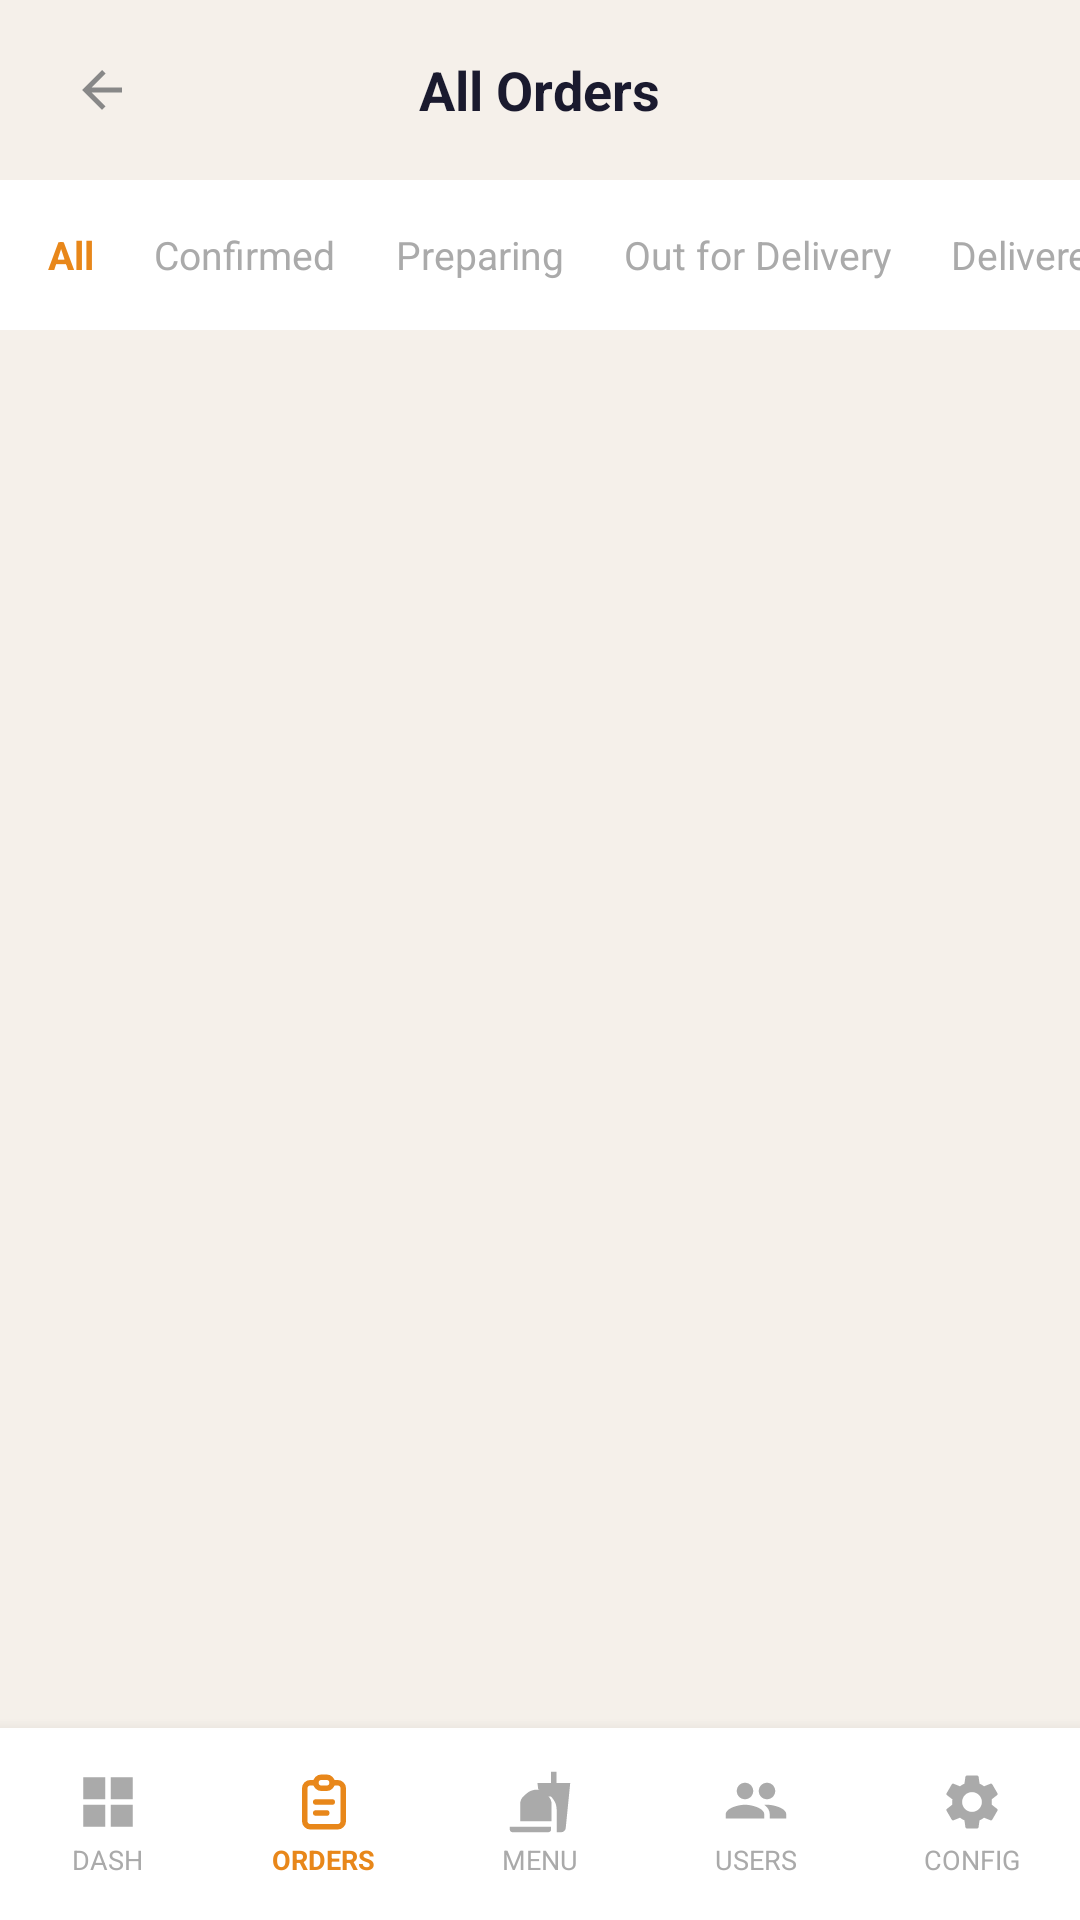

Layout XML and referenced resources for this Android screen:
<!-- AndroidManifest.xml: application theme Theme.GharChef -->
<!-- res/layout/activity_admin_orders_activty.xml -->
<?xml version="1.0" encoding="utf-8"?>
<RelativeLayout xmlns:android="http://schemas.android.com/apk/res/android"
    xmlns:app="http://schemas.android.com/apk/res-auto"
    android:layout_width="match_parent"
    android:layout_height="match_parent"
    android:background="#F5F0EA">

    
    <LinearLayout android:id="@+id/adminBottomNav"
        android:layout_width="match_parent" android:layout_height="64dp"
        android:layout_alignParentBottom="true"
        android:background="#FFFFFF" android:elevation="8dp"
        android:orientation="horizontal" android:weightSum="5">
        <LinearLayout android:id="@+id/navAdminDashboard" android:layout_width="0dp" android:layout_height="match_parent" android:layout_weight="1" android:gravity="center" android:orientation="vertical">
            <ImageView android:layout_width="22dp" android:layout_height="22dp" android:src="@drawable/ic_admin_grid" app:tint="#AAAAAA" android:contentDescription="Dash" />
            <TextView android:layout_width="wrap_content" android:layout_height="wrap_content" android:text="DASH" android:textColor="#AAAAAA" android:textSize="9sp" android:layout_marginTop="2dp" />
        </LinearLayout>
        <LinearLayout android:id="@+id/navAdminOrders" android:layout_width="0dp" android:layout_height="match_parent" android:layout_weight="1" android:gravity="center" android:orientation="vertical">
            <ImageView android:layout_width="22dp" android:layout_height="22dp" android:src="@drawable/ic_orders" app:tint="#E8871A" android:contentDescription="Orders" />
            <TextView android:layout_width="wrap_content" android:layout_height="wrap_content" android:text="ORDERS" android:textColor="#E8871A" android:textSize="9sp" android:textStyle="bold" android:layout_marginTop="2dp" />
        </LinearLayout>
        <LinearLayout android:id="@+id/navAdminItems" android:layout_width="0dp" android:layout_height="match_parent" android:layout_weight="1" android:gravity="center" android:orientation="vertical">
            <ImageView android:layout_width="22dp" android:layout_height="22dp" android:src="@drawable/ic_admin_menu" app:tint="#AAAAAA" android:contentDescription="Menu" />
            <TextView android:layout_width="wrap_content" android:layout_height="wrap_content" android:text="MENU" android:textColor="#AAAAAA" android:textSize="9sp" android:layout_marginTop="2dp" />
        </LinearLayout>
        <LinearLayout android:id="@+id/navAdminUsers" android:layout_width="0dp" android:layout_height="match_parent" android:layout_weight="1" android:gravity="center" android:orientation="vertical">
            <ImageView android:layout_width="22dp" android:layout_height="22dp" android:src="@drawable/ic_admin_users" app:tint="#AAAAAA" android:contentDescription="Users" />
            <TextView android:layout_width="wrap_content" android:layout_height="wrap_content" android:text="USERS" android:textColor="#AAAAAA" android:textSize="9sp" android:layout_marginTop="2dp" />
        </LinearLayout>
        <LinearLayout android:id="@+id/navAdminProfile" android:layout_width="0dp" android:layout_height="match_parent" android:layout_weight="1" android:gravity="center" android:orientation="vertical">
            <ImageView android:layout_width="22dp" android:layout_height="22dp" android:src="@drawable/ic_admin_settings" app:tint="#AAAAAA" android:contentDescription="Config" />
            <TextView android:layout_width="wrap_content" android:layout_height="wrap_content" android:text="CONFIG" android:textColor="#AAAAAA" android:textSize="9sp" android:layout_marginTop="2dp" />
        </LinearLayout>
    </LinearLayout>

    
    <RelativeLayout android:id="@+id/header"
        android:layout_width="match_parent" android:layout_height="60dp"
        android:background="#F5F0EA" android:paddingStart="16dp" android:paddingEnd="16dp">
        <ImageView android:id="@+id/ivBack"
            android:layout_width="36dp" android:layout_height="36dp"
            android:layout_centerVertical="true"
            android:src="@drawable/ic_back" android:background="@drawable/bg_back_button"
            android:padding="8dp" android:contentDescription="Back" />
        <TextView android:layout_width="wrap_content" android:layout_height="wrap_content"
            android:layout_centerInParent="true"
            android:text="All Orders" android:textColor="#1A1A2E"
            android:textSize="18sp" android:textStyle="bold" />
    </RelativeLayout>

    
    <HorizontalScrollView android:id="@+id/tabScroll"
        android:layout_width="match_parent" android:layout_height="50dp"
        android:layout_below="@id/header"
        android:background="#FFFFFF"
        android:scrollbars="none">
        <LinearLayout android:layout_width="wrap_content" android:layout_height="match_parent"
            android:orientation="horizontal" android:paddingStart="16dp" android:paddingEnd="16dp">
            <TextView android:id="@+id/tabAllOrders" android:layout_width="wrap_content" android:layout_height="match_parent"
                android:gravity="center" android:text="All"
                android:textColor="#E8871A" android:textSize="13sp" android:textStyle="bold"
                android:layout_marginEnd="20dp" />
            <TextView android:id="@+id/tabPending" android:layout_width="wrap_content" android:layout_height="match_parent"
                android:gravity="center" android:text="Confirmed"
                android:textColor="#AAAAAA" android:textSize="13sp"
                android:layout_marginEnd="20dp" />
            <TextView android:id="@+id/tabPreparing" android:layout_width="wrap_content" android:layout_height="match_parent"
                android:gravity="center" android:text="Preparing"
                android:textColor="#AAAAAA" android:textSize="13sp"
                android:layout_marginEnd="20dp" />
            <TextView android:id="@+id/tabDelivery" android:layout_width="wrap_content" android:layout_height="match_parent"
                android:gravity="center" android:text="Out for Delivery"
                android:textColor="#AAAAAA" android:textSize="13sp"
                android:layout_marginEnd="20dp" />
            <TextView android:id="@+id/tabDelivered" android:layout_width="wrap_content" android:layout_height="match_parent"
                android:gravity="center" android:text="Delivered"
                android:textColor="#AAAAAA" android:textSize="13sp" />
        </LinearLayout>
    </HorizontalScrollView>

    
    <ProgressBar android:id="@+id/progressBar"
        android:layout_width="match_parent" android:layout_height="3dp"
        android:layout_below="@id/tabScroll"
        style="?android:attr/progressBarStyleHorizontal"
        android:indeterminate="true" android:indeterminateTint="#E8871A"
        android:visibility="gone" />

    
    <TextView android:id="@+id/tvEmpty"
        android:layout_width="wrap_content" android:layout_height="wrap_content"
        android:layout_below="@id/tabScroll" android:layout_centerHorizontal="true"
        android:layout_marginTop="60dp"
        android:text="No orders found" android:textColor="#AAAAAA" android:textSize="15sp"
        android:visibility="gone" />

    
    <androidx.recyclerview.widget.RecyclerView android:id="@+id/rvAdminOrders"
        android:layout_width="match_parent" android:layout_height="match_parent"
        android:layout_below="@id/tabScroll"
        android:layout_above="@id/adminBottomNav"
        android:paddingStart="16dp" android:paddingEnd="16dp"
        android:paddingTop="8dp" android:paddingBottom="8dp"
        android:clipToPadding="false" />
</RelativeLayout>
<!-- resources referenced by this layout -->
<resources>
  <!-- drawable ic_admin_grid (drawable) -->
  <vector xmlns:android="http://schemas.android.com/apk/res/android"
      android:width="24dp" android:height="24dp"
      android:viewportWidth="24" android:viewportHeight="24">
      <path android:fillColor="#E8871A"
          android:pathData="M3,3h8v8H3ZM13,3h8v8h-8ZM3,13h8v8H3ZM13,13h8v8h-8Z" />
  </vector>
  <!-- drawable ic_admin_menu (drawable) -->
  <?xml version="1.0" encoding="utf-8"?>
  <vector xmlns:android="http://schemas.android.com/apk/res/android"
      android:width="24dp"
      android:height="24dp"
      android:viewportWidth="24"
      android:viewportHeight="24">
      <path
          android:fillColor="#000000"
          android:pathData="M18.06,22.99h1.66c0.84,0 1.53,-0.64 1.63,-1.46L23,5.05h-5V1h-1.97v4.05h-4.97l0.3,2.34c1.71,0.47 3.31,1.32 4.27,2.26 1.44,1.42 2.43,2.89 2.43,5.29v8.05zM1,21.99V21h15.03v0.99c0,0.55 -0.45,1 -1.01,1L2.01,22.99c-0.56,0 -1.01,-0.45 -1.01,-1zM16.03,9.99L15,9.01C12.9,7 9.09,6.99 7,9.01L5.97,9.99C5.24,10.63 4.8,11.56 4.8,12.6v6.4h11.4v-6.4c0,-1.04 -0.44,-1.97 -1.17,-2.61z"/>
  </vector>
  <!-- drawable ic_admin_users (drawable) -->
  <?xml version="1.0" encoding="utf-8"?>
  <vector xmlns:android="http://schemas.android.com/apk/res/android"
      android:width="24dp"
      android:height="24dp"
      android:viewportWidth="24"
      android:viewportHeight="24">
      <path
          android:fillColor="#000000"
          android:pathData="M16,11C17.66,11 18.99,9.66 18.99,8C18.99,6.34 17.66,5 16,5C14.34,5 13,6.34 13,8C13,9.66 14.34,11 16,11ZM8,11C9.66,11 10.99,9.66 10.99,8C10.99,6.34 9.66,5 8,5C6.34,5 5,6.34 5,8C5,9.66 6.34,11 8,11ZM8,13C5.67,13 1,14.17 1,16.5V18L15,18V16.5C15,14.17 10.33,13 8,13ZM16,13C15.71,13 15.38,13.02 15.03,13.05C16.19,13.89 17,15.02 17,16.5V18H23V16.5C23,14.17 18.33,13 16,13Z"/>
  </vector>
  <!-- drawable ic_back (drawable) -->
  <vector xmlns:android="http://schemas.android.com/apk/res/android"
      android:width="24dp" android:height="24dp"
      android:viewportWidth="24" android:viewportHeight="24">
      <path android:fillColor="#888888"
          android:pathData="M20,11H7.83l5.59,-5.59L12,4l-8,8 8,8 1.41,-1.41L7.83,13H20v-2z" />
  </vector>
  <style name="Theme.GharChef" parent="Theme.MaterialComponents.Light.NoActionBar">
          <item name="colorPrimary">@color/orange_primary</item>
          <item name="colorPrimaryVariant">@color/orange_dark</item>
          <item name="colorOnPrimary">@color/white</item>
          <item name="colorSecondary">@color/orange_light</item>
          <item name="colorOnSecondary">@color/text_dark</item>
          <item name="android:statusBarColor">@color/bg_cream</item>
          <item name="android:windowLightStatusBar" tools:targetApi="m">true</item>
          <item name="android:windowBackground">@color/bg_cream</item>
          <item name="android:fontFamily">sans-serif</item>
      </style>
  <color name="orange_primary">#E8871A</color>
  <color name="orange_dark">#C8621A</color>
  <color name="white">#FFFFFF</color>
  <color name="orange_light">#FFF3E0</color>
  <color name="text_dark">#1A1A2E</color>
  <color name="bg_cream">#F5F0EA</color>
</resources>
